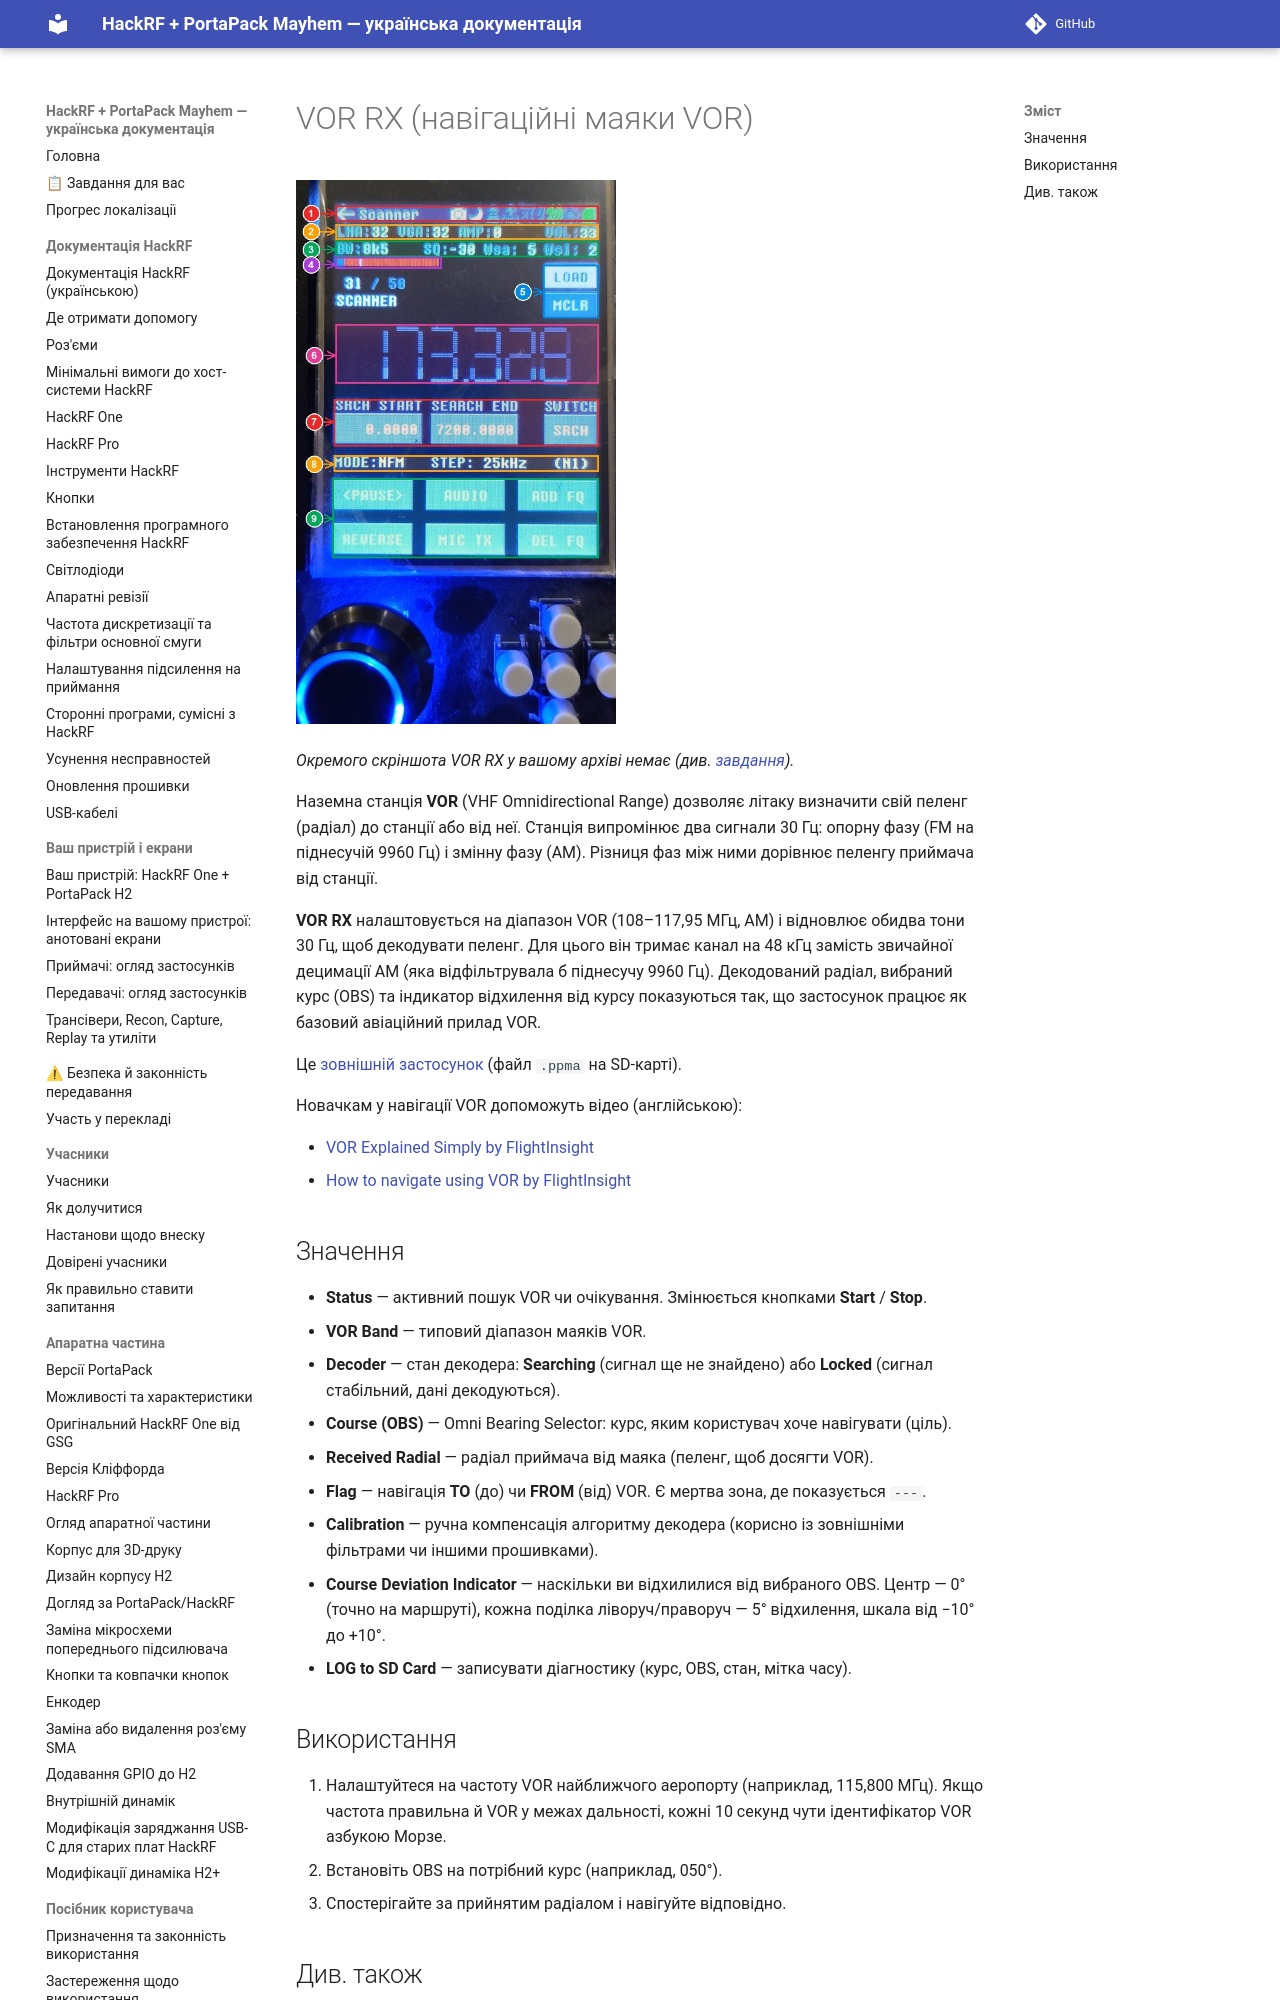

repository: FixerHack/hackrf-portapack-ua · page: vor-rx/index.html · generator: mkdocs

# VOR RX (навігаційні маяки VOR)

![VOR RX на пристрої — екран приймача](annotated/ui-receiver-scanner.jpg){ width="320" }

*Окремого скріншота VOR RX у вашому архіві немає (див. [завдання](tasks)).*

Наземна станція **VOR** (VHF Omnidirectional Range) дозволяє літаку визначити свій пеленг (радіал) до станції або від неї. Станція випромінює два сигнали 30 Гц: опорну фазу (FM на піднесучій 9960 Гц) і змінну фазу (AM). Різниця фаз між ними дорівнює пеленгу приймача від станції.
